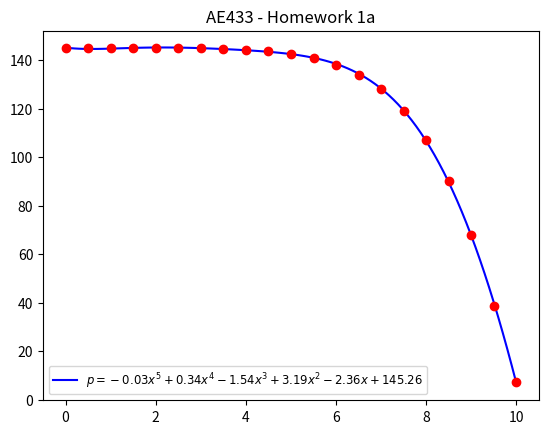

The script that saved this image:
import matplotlib.pyplot as plt
import numpy as np
from sympy import S, Symbol
import sympy

'''PART A'''
# Crete arrays from data
x_loc = np.array([0.0, .5, 1.0, 1.5, 2.0, 2.5, 3.0, 3.5, 4.0, 4.5, 5.0, 5.5, 6.0, 6.5, 7.0, 7.5, 8.0, 8.5, 9.0, 9.5, 10])
p = np.array([145.04, 145.04, 145.04, 145.04, 145.03, 145.00, 144.93, 144.77, 144.44, 143.83, 142.77, 141.02, 138.27,
              134.10, 127.97, 119.22, 107.02, 90.34, 67.96, 38.42, 7.26])

# Create polynomial fit
z = np.polyfit(x_loc, p, 6)
# Create data points to plot
x2 = np.linspace(0, 10, num=100)
f = np.poly1d(z)        # Interpolation of pressure at certain x
print(z)
p2 = f(x2)

# Create latex legend for polynomial
x = Symbol('x')
poly = sum(S("{:6.2f}".format(v))*x**i for i, v in enumerate(z[::-1]))
eq_latex = 'p =' + str(sympy.printing.latex(poly))
print(eq_latex)

# Plot data and fitted polynomial
plt.plot(x2, p2, 'b', label="${}$".format(eq_latex))
plt.plot(x_loc, p, 'ro')
plt.legend(fontsize='small')
plt.title('AE433 - Homework 1a')
#plt.show()

'''PART B'''
# Find axial thrust by shear of fluid on walls of nozzle (planar, 1m depth)
# Define equations of the upper and lower walls of nozzle
y_up = 0.5 * x ** 0.6532
y_low = - y_up

# Get the normal vector at position along top and bottom surface by taking opposite reciprocal of slope
normal_eq_up = -1 * sympy.diff(y_up, x)
normal_eq_low = -1 * sympy.diff(y_low, x)
x2_list = x2.tolist()

for i in range(0, len(x2_list)):
    pos = i
    pressure = f(pos)

    # Upper surface
    dir_up = normal_eq_up.subs(x, x2_list[i])
    mag_up = (dir_up**2 + 1)**.5
    unit_up = [dir_up/mag_up, 1/mag_up]
    s_up = 1

    # Lower surface
    dir_low = normal_eq_low.subs(x, x2_list[i])
    mag_low = (dir_low**2 + 1)**.5
    unit_low = [dir_low/mag_low, 1/mag_low]
    s_low = 1

    # Front surface
